Run: headless pygame with SDL's dummy video driver; simulated clock (each Clock.tick advances the game by its frame time, no real sleeping); random seed 0; keys injected as events and as key.get_pressed() state; no mouse input.
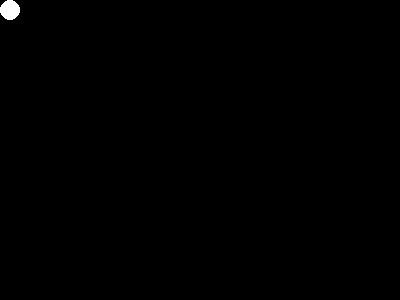
Frame 1 of 4 · flips 1–60 · no input
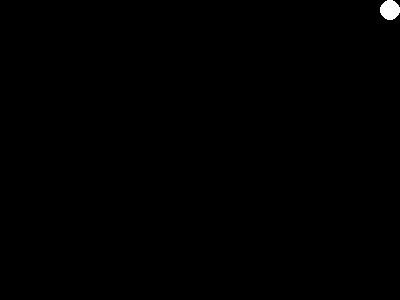
Frame 2 of 4 · flips 61–180 · tapped SPACE, RETURN · held RIGHT (→), D
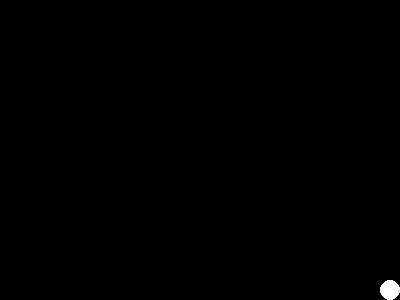
Frame 3 of 4 · flips 181–300 · held DOWN (↓), S
Frame 4 of 4 · flips 301–420 · held LEFT (←), A, UP (↑), W · screen same as frame 1, image omitted

The pygame program that drew these frames:

#!/usr/bin/env python
# coding: utf-8

import pygame
from pygame.locals import *
import sys

WIDTH, HEIGHT = 400, 300

def main():

    # ゲームの初期化
    pygame.init()
    clock = pygame.time.Clock()

    # 画面の作成
    screen = pygame.display.set_mode((WIDTH, HEIGHT))
    pygame.display.set_caption('First Game')

    # キャラクターなどのオブジェクトの準備
    circle = pygame.Surface((20, 20))
    pygame.draw.circle(circle, (255, 255, 255), (10, 10), 10)
    circle_rect = circle.get_rect()

    while True:
        # 画面を #000000 で埋める
        screen.fill((0, 0, 0))

        screen.blit(circle, circle_rect)
   
        pressed_keys = pygame.key.get_pressed()

        if pressed_keys[K_LEFT]:
            circle_rect.move_ip(-10, 0)
        if pressed_keys[K_RIGHT]:
            circle_rect.move_ip(10, 0)
        if pressed_keys[K_UP]:
            circle_rect.move_ip(0, -10)
        if pressed_keys[K_DOWN]:
            circle_rect.move_ip(0, 10)
        
        circle_rect.clamp_ip(screen.get_rect())

        # 画面を更新
        pygame.display.update() 

        # イベント処理
        for event in pygame.event.get():
            # 閉じるボタンが押されたら終了
            if event.type == QUIT:
                # pygameの終了
                pygame.quit()
                sys.exit()

        clock.tick(30)

if __name__ == "__main__":
    main()
